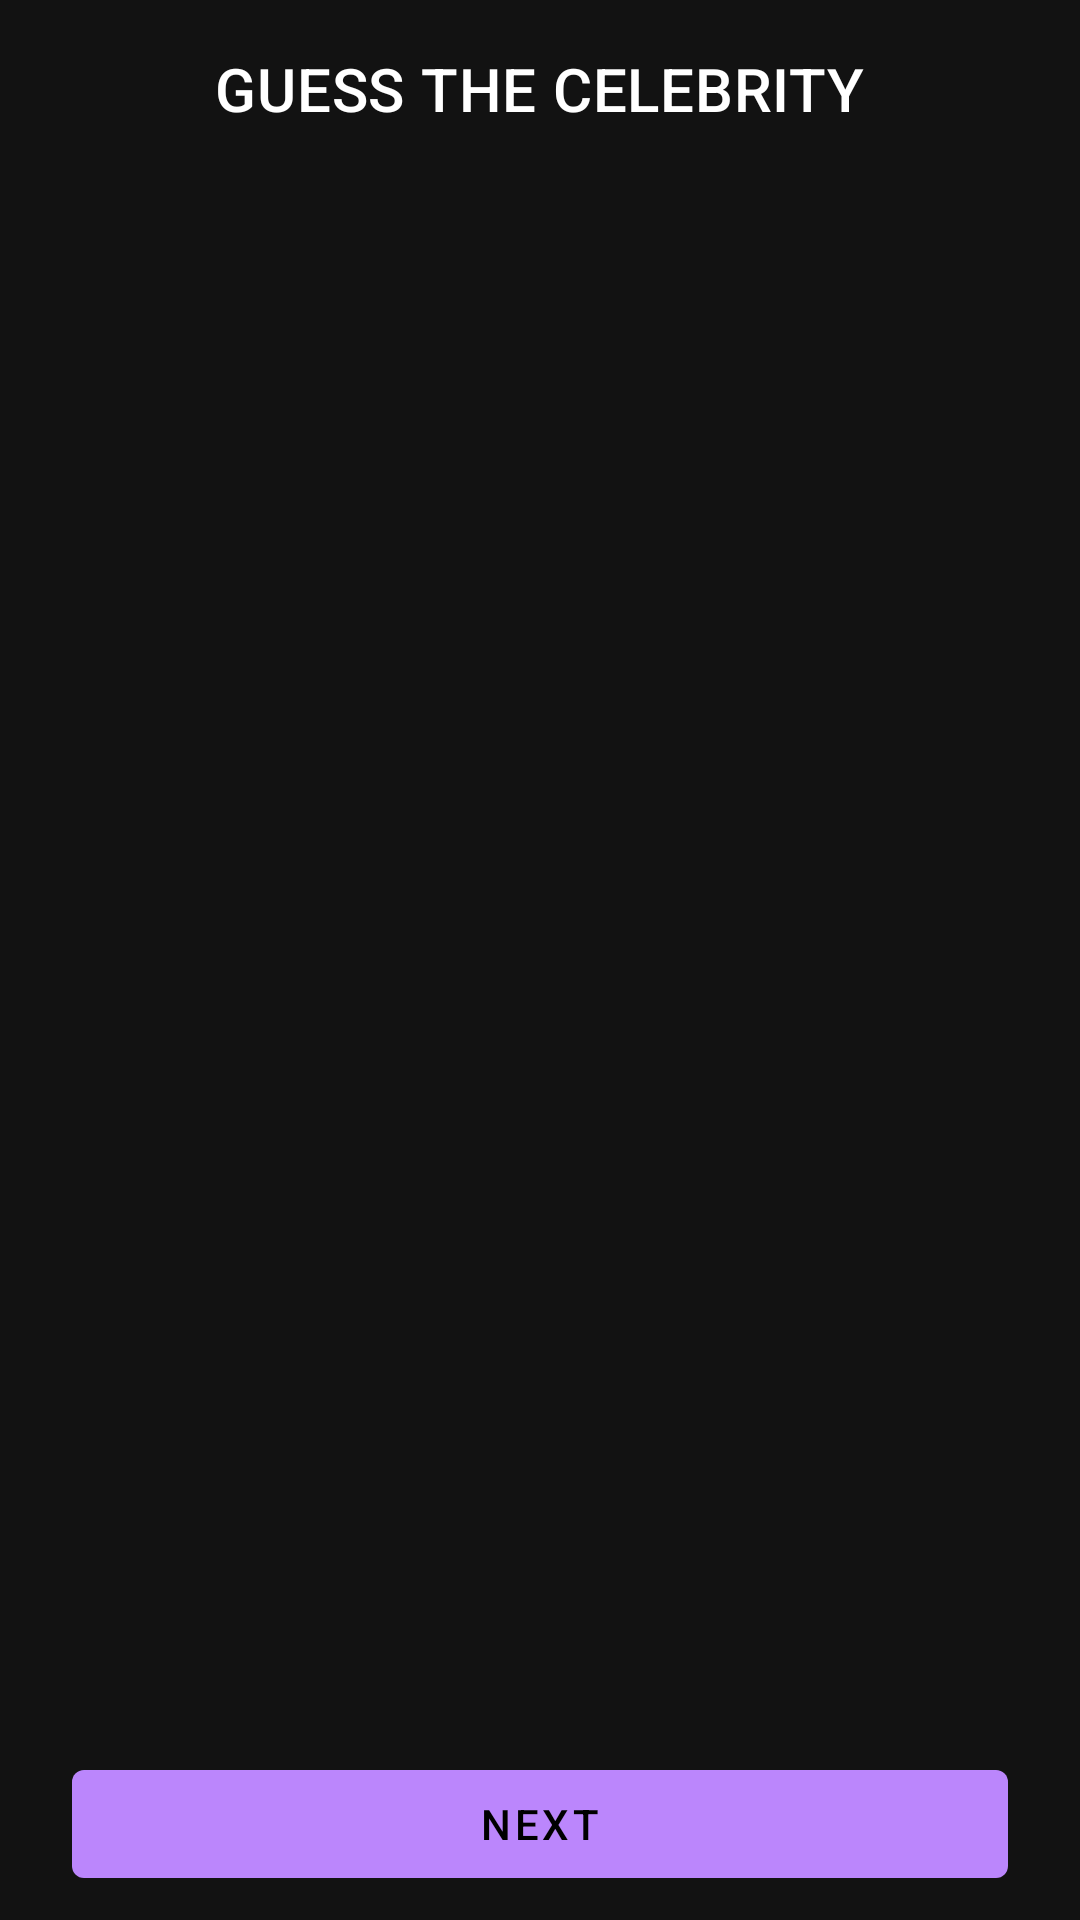

Here is an Android app screen rendered from its layout file. Give the layout XML and the strings, colors and styles it references.
<!-- AndroidManifest.xml: application theme AppTheme -->
<!-- res/layout/fragment_photo_question.xml -->
<?xml version="1.0" encoding="utf-8"?>
<layout xmlns:android="http://schemas.android.com/apk/res/android"
    xmlns:app="http://schemas.android.com/apk/res-auto"
    xmlns:tools="http://schemas.android.com/tools">

    <data>

        <variable
            name="photoUrl"
            type="String" />
    </data>

    <androidx.constraintlayout.widget.ConstraintLayout
        android:layout_width="match_parent"
        android:layout_height="match_parent"
        tools:context=".ui.quiz.PhotoQuestionFragment">

        <TextView
            android:id="@+id/quiz_title"
            android:layout_width="wrap_content"
            android:layout_height="wrap_content"
            android:layout_marginStart="16dp"
            android:layout_marginTop="16dp"
            android:layout_marginEnd="16dp"
            android:text="@string/guess_the_celebrity"
            android:textAllCaps="true"
            android:textAppearance="@style/TextAppearance.MaterialComponents.Headline6"
            app:layout_constraintEnd_toEndOf="parent"
            app:layout_constraintStart_toStartOf="parent"
            app:layout_constraintTop_toTopOf="parent" />

        <ImageView
            android:id="@+id/photo"
            android:layout_width="0dp"
            android:layout_height="200dp"
            android:layout_marginStart="24dp"
            android:layout_marginTop="16dp"
            android:layout_marginEnd="24dp"
            android:contentDescription="@string/photo_description"
            android:scaleType="centerCrop"
            app:imageUrl="@{photoUrl}"
            app:layout_constraintEnd_toEndOf="parent"
            app:layout_constraintStart_toStartOf="parent"
            app:layout_constraintTop_toBottomOf="@+id/quiz_title"
            tools:srcCompat="@tools:sample/backgrounds/scenic" />

        <androidx.recyclerview.widget.RecyclerView
            android:id="@+id/answer_list"
            android:layout_width="match_parent"
            android:layout_height="0dp"
            app:layout_constraintBottom_toTopOf="@+id/nextButton"
            app:layout_constraintEnd_toEndOf="parent"
            app:layout_constraintStart_toStartOf="parent"
            app:layout_constraintTop_toBottomOf="@+id/photo"
            tools:listitem="@layout/list_item_answer" />

        <com.google.android.material.button.MaterialButton
            android:id="@+id/nextButton"
            android:layout_width="0dp"
            android:layout_height="wrap_content"
            android:layout_marginStart="24dp"
            android:layout_marginEnd="24dp"
            android:layout_marginBottom="8dp"
            android:text="@string/button_next"
            app:layout_constraintBottom_toBottomOf="parent"
            app:layout_constraintEnd_toEndOf="parent"
            app:layout_constraintStart_toStartOf="parent" />
    </androidx.constraintlayout.widget.ConstraintLayout>
</layout>
<!-- res/layout/list_item_answer.xml (included above) -->
<?xml version="1.0" encoding="utf-8"?>
<com.google.android.material.card.MaterialCardView xmlns:android="http://schemas.android.com/apk/res/android"
    xmlns:app="http://schemas.android.com/apk/res-auto"
    xmlns:tools="http://schemas.android.com/tools"
    android:layout_width="match_parent"
    android:layout_height="wrap_content"
    android:layout_marginStart="32dp"
    android:layout_marginTop="16dp"
    android:layout_marginEnd="32dp"
    app:cardCornerRadius="8dp">

    <TextView
        android:id="@+id/answer"
        android:layout_width="match_parent"
        android:layout_height="match_parent"
        android:padding="16dp"
        android:textAppearance="@style/TextAppearance.MaterialComponents.Subtitle1"
        tools:text="Henry Cavill" />
</com.google.android.material.card.MaterialCardView>
<!-- resources referenced by this layout -->
<resources>
  <string name="button_next">Next</string>
  <string name="guess_the_celebrity">Guess the celebrity</string>
  <string name="photo_description">Photo of a celebrity</string>
  <style name="AppTheme" parent="Theme.MaterialComponents">
          <item name="colorPrimary">@color/color_primary</item>
          <item name="colorPrimaryDark">@color/color_primary_dark</item>
          <item name="colorAccent">@color/color_accent</item>"
  
          <item name="toolbarStyle">@style/Widget.Custom.Toolbar</item>
          <item name="android:statusBarColor">@color/color_toolbar_black</item>
      </style>
  <color name="color_primary">#bb86fc</color>
  <color name="color_primary_dark">#bb86fc</color>
  <color name="color_accent">#4DB6AC</color>
  <style name="Widget.Custom.Toolbar" parent="Widget.MaterialComponents.Toolbar">
          <item name="android:background">@color/color_toolbar_black</item>
      </style>
  <color name="color_toolbar_black">#121212</color>
</resources>
